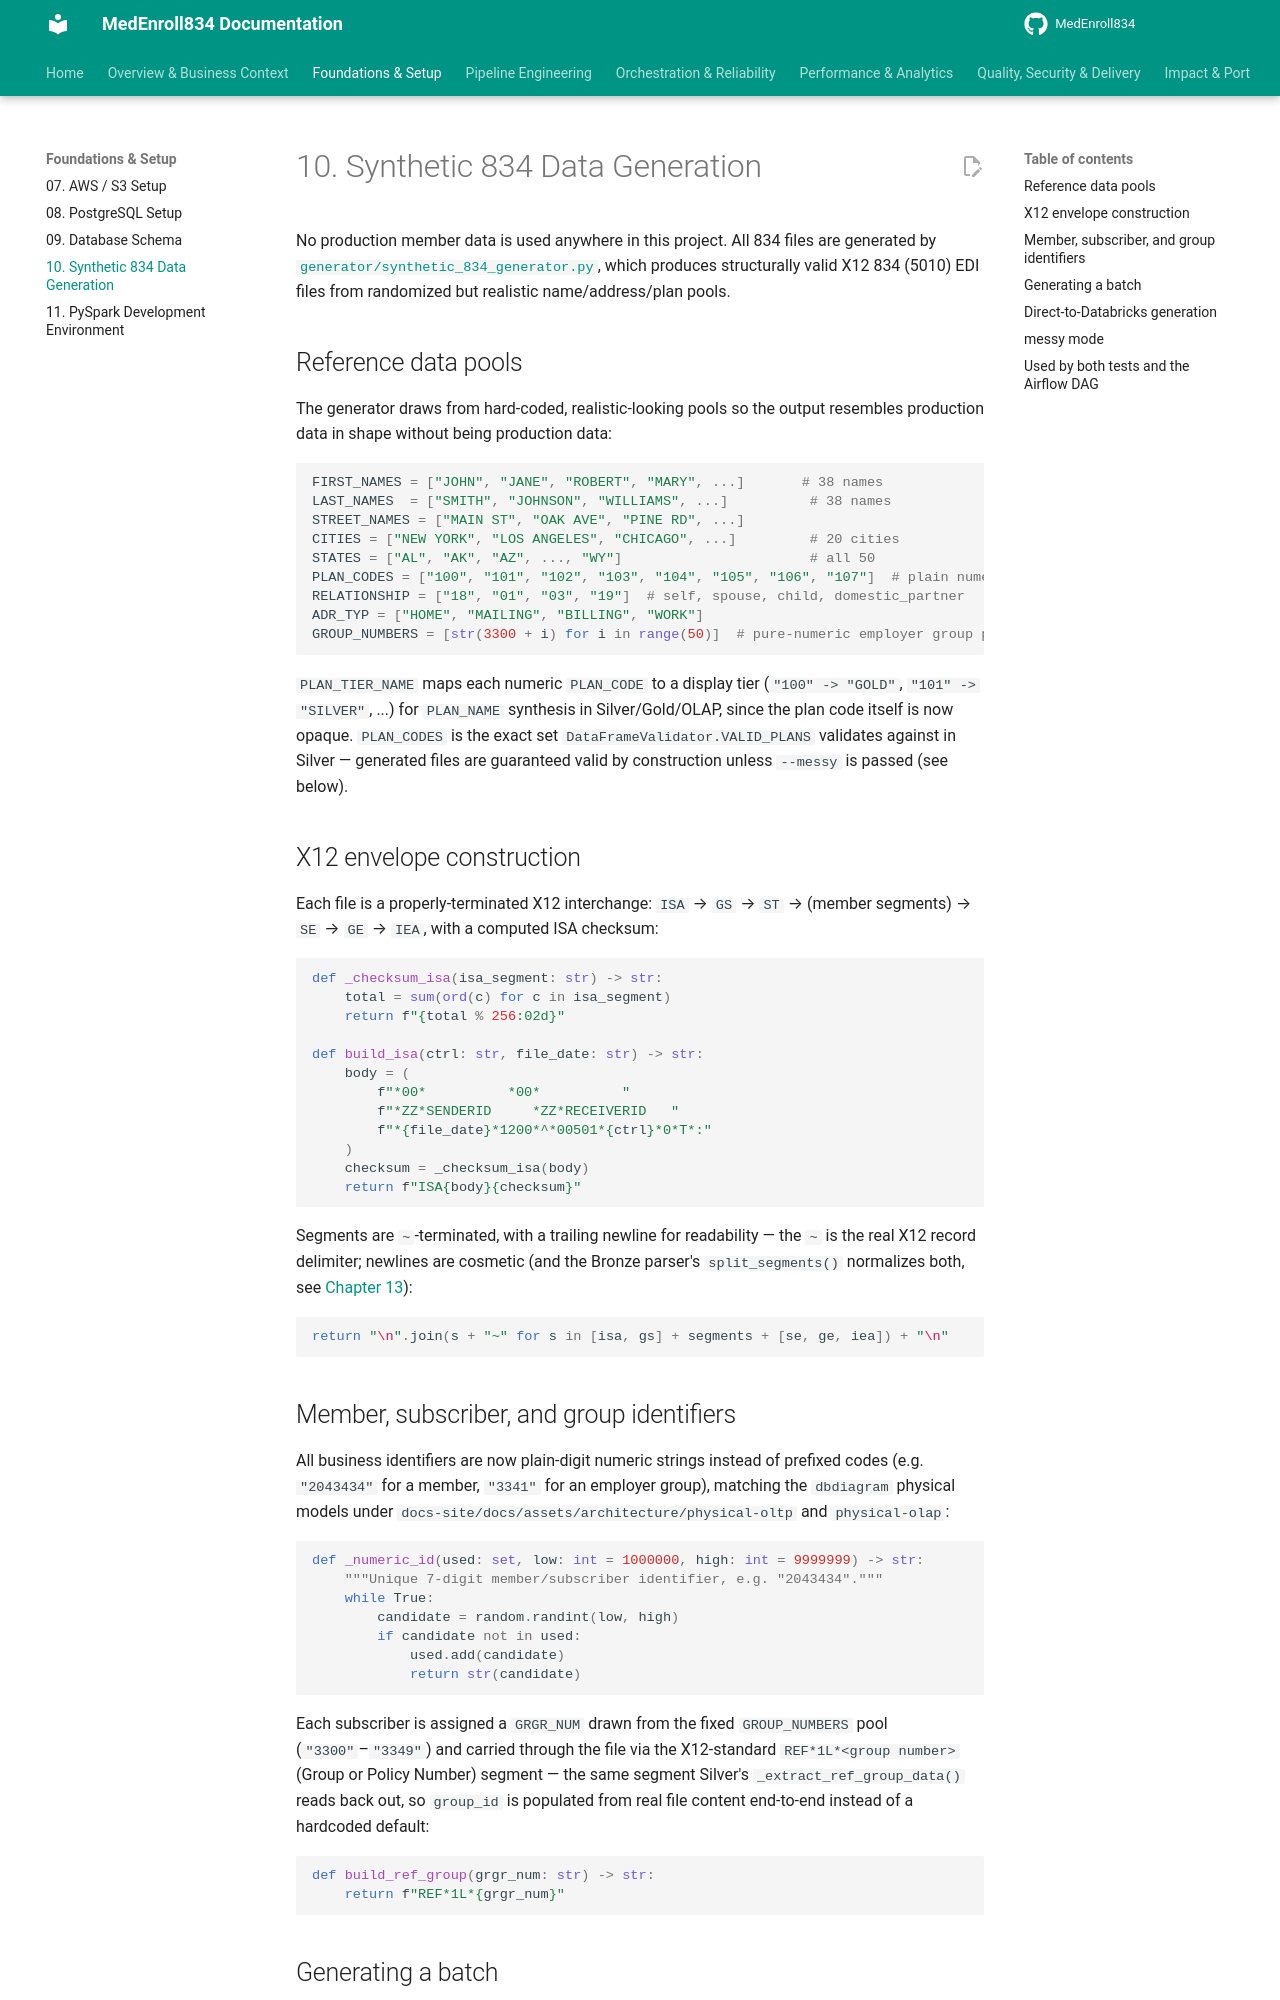

repository: sivabala21/MedEnroll834 · page: 10-synthetic-data-generation/index.html · generator: mkdocs

# 10. Synthetic 834 Data Generation

No production member data is used anywhere in this project. All 834 files
are generated by
[`generator/synthetic_834_generator.py`](https://github.com/yourusername/medenroll834/blob/main/generator/synthetic_834_generator.py),
which produces structurally valid X12 834 (5010) EDI files from randomized
but realistic name/address/plan pools.

## Reference data pools

The generator draws from hard-coded, realistic-looking pools so the output
resembles production data in shape without being production data:

```python
FIRST_NAMES = ["JOHN", "JANE", "ROBERT", "MARY", ...]       # 38 names
LAST_NAMES  = ["SMITH", "JOHNSON", "WILLIAMS", ...]          # 38 names
STREET_NAMES = ["MAIN ST", "OAK AVE", "PINE RD", ...]
CITIES = ["NEW YORK", "LOS ANGELES", "CHICAGO", ...]         # 20 cities
STATES = ["AL", "AK", "AZ", ..., "WY"]                       # all 50
PLAN_CODES = ["100", "101", "102", "103", "104", "105", "106", "107"]  # plain numeric plan codes
RELATIONSHIP = ["18", "01", "03", "19"]  # self, spouse, child, domestic_partner
ADR_TYP = ["HOME", "MAILING", "BILLING", "WORK"]
GROUP_NUMBERS = [str(3300 + i) for i in range(50)]  # pure-numeric employer group pool
```

`PLAN_TIER_NAME` maps each numeric `PLAN_CODE` to a display tier
(`"100" -> "GOLD"`, `"101" -> "SILVER"`, ...) for `PLAN_NAME` synthesis in
Silver/Gold/OLAP, since the plan code itself is now opaque. `PLAN_CODES`
is the exact set `DataFrameValidator.VALID_PLANS`
validates against in Silver — generated files are guaranteed valid by
construction unless `--messy` is passed (see below).

## X12 envelope construction

Each file is a properly-terminated X12 interchange: `ISA` → `GS` → `ST` →
(member segments) → `SE` → `GE` → `IEA`, with a computed ISA checksum:

```python
def _checksum_isa(isa_segment: str) -> str:
    total = sum(ord(c) for c in isa_segment)
    return f"{total % 256:02d}"

def build_isa(ctrl: str, file_date: str) -> str:
    body = (
        f"*00*          *00*          "
        f"*ZZ*SENDERID     *ZZ*RECEIVERID   "
        f"*{file_date}*1200*^*00501*{ctrl}*0*T*:"
    )
    checksum = _checksum_isa(body)
    return f"ISA{body}{checksum}"
```

Segments are `~`-terminated, with a trailing newline for readability — the
`~` is the real X12 record delimiter; newlines are cosmetic (and the
Bronze parser's `split_segments()` normalizes both, see
[Chapter 13](13-bronze-layer.md)):

```python
return "\n".join(s + "~" for s in [isa, gs] + segments + [se, ge, iea]) + "\n"
```
